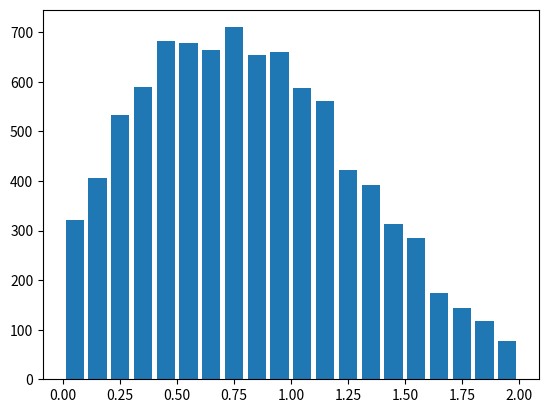

The matplotlib source for this figure:
# -*- coding: utf-8 -*-
"""
Created on Fri Mar 22 14:53:39 2024

@author: Admin
"""

import matplotlib.pyplot as plt
import numpy as np
from math import floor,sqrt,e,pi
from scipy import optimize
import matplotlib as mpl
import matplotlib.path as mpltPath
from matplotlib.pyplot import hist

def oneD_diff_dis_func(x,a,b,c):
    
    return c*np.exp(-x**2/a)+b

def twoD_diff_dis_func(x,a,b,c):
    
    return 2*c*x/a*np.exp(-x**2/a)+b*x

def twoD_diff_dis_func_double(x,a,b,c,a2,c2):
    
    return 2*c*x/a*np.exp(-x**2/a)+2*c2*x/a2*np.exp(-x**2/a2)+b*x

def twoD_diff_dis_func_Nob(x,a,b,c):
    
    return 2*c*x/a*np.exp(-x**2/a)

disp_thre = 2
bin_number = 20
rand_num = 10000
sim_num = 100
bin_size = disp_thre/bin_number
bin_thre = int(floor((disp_thre*0.8)/bin_size)) 
bins_x = np.arange(0.5*bin_size, disp_thre, bin_size, dtype=np.float32)
Gauss_sigma = 0.4
Rayleigh_sigma = 0.6


results_array = np.zeros(sim_num)
results_array_fiterror = np.zeros(sim_num)

counter = 0
while counter < sim_num:
    
    A = np.random.rayleigh(Rayleigh_sigma, rand_num)
    averaged_histogram,_ = np.histogram(A, bins = 20, range = (0,disp_thre))
    guessed_a = (np.average(bins_x[0:bin_thre]))**2
    guessed_b = (averaged_histogram[-1]/bins_x[-1] + averaged_histogram[-2]/bins_x[-2])/2
    guessed_c = np.amax(averaged_histogram[0:bin_thre])*sqrt(guessed_a)*e/2
            
    p0 = [guessed_a,guessed_b,guessed_c]
            
    try: 
                
        popt,_ = optimize.curve_fit(twoD_diff_dis_func_Nob,bins_x,averaged_histogram,p0=p0)
        
    except RuntimeError:
                
        print ("RuntimeError")
        
    results_array[counter] = popt[0]
    counter=counter+1
    
results_array_ave = np.average(results_array)

counter = 0
while counter < sim_num:
    A = np.random.rayleigh(Rayleigh_sigma,rand_num)
    B = np.random.normal(0,Gauss_sigma,rand_num)
    averaged_histogram_fiterror,_ = np.histogram(A+B, bins = 20, range = (0,disp_thre))
    guessed_a = (np.average(bins_x[0:bin_thre]))**2
    guessed_b = (averaged_histogram[-1]/bins_x[-1] + averaged_histogram[-2]/bins_x[-2])/2
    guessed_c = np.amax(averaged_histogram[0:bin_thre])*sqrt(guessed_a)*e/2
            
    p0 = [guessed_a,guessed_b,guessed_c]
            
    try: 
                
        popt,_ = optimize.curve_fit(twoD_diff_dis_func_Nob,bins_x,averaged_histogram,p0=p0)
        
    except RuntimeError:
                
        print ("RuntimeError")
        
    results_array_fiterror[counter] = popt[0]
    counter=counter+1
    
results_array_fiterror_ave = np.average(results_array_fiterror)

A_error = (results_array_fiterror_ave-results_array_ave)/results_array_ave*100
    
# drate = popt[0] * (pixel_size/1000)**2 /4/time_interval
plt.bar(bins_x,averaged_histogram_fiterror,width=bin_size*0.8)
plt.show()





